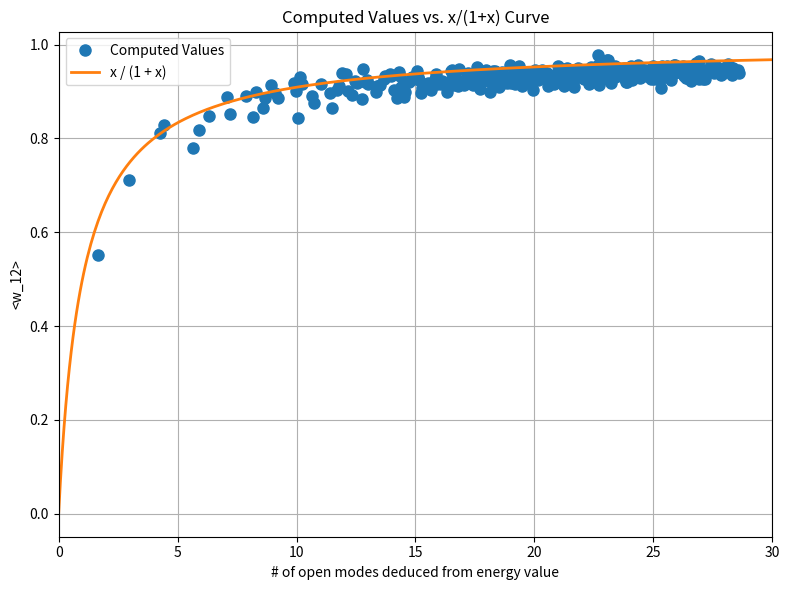

This figure's Python source:
import numpy as np
import matplotlib.pyplot as plt

def main():
    # ---------------------------------------------------------
    # 1. Load or define your x and y arrays
    # Replace these with your real data
    # ---------------------------------------------------------
    #x_data = np.array([1.66,2.941,4.249,4.431,5.629,5.909,6.332,7.075,7.184,7.887,8.173,8.315,8.601,8.688,8.924,9.091,9.213,9.891,9.969,10.068,10.165,10.241,10.642,10.737,11.015,11.422,11.487,11.699,11.796,11.906])

    # Doing the 5000 sorted eigenpair trial
#     x_data=np.array([1.660295831609667, 2.941215649444686, 4.248656152302616, 4.431415397123253, 5.628748330212992, 5.9088760129731694, 6.332363531570938, 7.075485947751073, 7.184401468517835, 7.8866413770873685, 8.173400383451424, 8.31464710446597, 8.60136454443708, 8.68785843749137, 8.924101796102464, 9.091081620812826, 9.212850090574376, 9.89088633515882, 9.969204304757163, 10.0683909161584, 10.165280732698559, 10.241036633446276, 10.641649809359153, 10.736583337472778, 11.01471955148593, 11.421693369357966, 11.48739509696637, 11.69898895004675, 11.796183821044137, 11.905983001257265, 12.096707124109466, 12.158487428151503, 12.336572817760333, 12.448188535610852, 12.530843255643095, 12.737265272155053, 12.797248706045165, 12.873604017567116, 12.946594827407987, 13.00918508527292, 13.342360861037266, 13.399358012790817, 13.52634401343886, 13.666893302805182, 13.723267982750547, 13.910036230335884, 13.980002150638974, 14.081823143310501, 14.236346454620127]
# )
#
#     y_data = np.array([0.5714883812053688, 0.7353110811754252, 0.8408176933847424, 0.8574381956032749, 0.8062800117811685, 0.8470013323937942, 0.8772651486763007, 0.9195402704773542, 0.8828705611839327, 0.9211809641054381, 0.8744713796415042, 0.9307450678063265, 0.8963359726867982, 0.9164260846187525, 0.9456314946907299, 0.9274980384052189, 0.9179101199706454, 0.9506950733763346, 0.9324187253061473, 0.8742632998035214, 0.9646571537001821, 0.9472384272124218, 0.9222103799066993, 0.9065426929041197, 0.9479857505994329, 0.9280826108169505, 0.8953912464855422, 0.9357216450195, 0.9429762394223562, 0.972661017016406, 0.9712292905996694, 0.933189484917432, 0.9243768130511242, 0.9539226631759408, 0.9502682172027193, 0.9161275320065392, 0.9820142947577928, 0.9531781736459213, 0.9559220626479141, 0.9472052154883224, 0.9295725400378881, 0.9446465830993149, 0.9461115440152195, 0.9589282159060656, 0.9659303391471619, 0.9704672037021149, 0.9656241009450395, 0.9341930067703232, 0.917216241658134]
# )


    # Doing it with regular eigenpairs but sorting the first 5000 in file
#     x_data = np.array([1.660295831609667, 2.941215649444686, 4.248656152302616, 4.431415397123253, 5.628748330212991, 5.9088760129731694, 6.332363531570938, 7.075485947751073, 7.184401468517835, 7.8866413770873685, 8.173400383451424, 8.31464710446597, 8.60136454443708, 8.68785843749137, 8.924101796102466, 9.091081620812826, 9.212850090574374, 9.89088633515882, 9.969204304757163, 10.0683909161584, 10.165280732698559, 10.241036633446276, 10.641649809359153, 10.736583337472778, 11.014719551485925, 11.421693369357966, 11.48739509696637, 11.69898895004675, 11.796183821044137, 11.905983001257265, 12.096707124109466, 12.158487428151503, 12.336572817760333, 12.448188535610852, 12.530843255643097, 12.737265272155053, 12.797248706045165, 12.873604017567112, 12.946594827407987, 13.00918508527292, 13.342360861037266, 13.399358012790817, 13.52634401343886, 13.666893302805182, 13.723267982750547, 13.910036230335889, 13.980002150638974, 14.081823143310501, 14.236346454620127]
# )
#     y_data=np.array([0.5714883812053688, 0.7353110811754252, 0.8408176933847424, 0.8574381956032749, 0.8062800117811685, 0.8470013323937942, 0.8772651486763007, 0.9195402704773542, 0.8828705611839327, 0.921180964105438, 0.8744713796415042, 0.9307450678063265, 0.8963359726867982, 0.9164260846187525, 0.9456314946907302, 0.9274980384052189, 0.9179101199706454, 0.9506950733763346, 0.9324187253061473, 0.8742632998035217, 0.9646571537001821, 0.9472384272124218, 0.9222103799066993, 0.9065426929041197, 0.9479857505994328, 0.9280826108169505, 0.8953912464855422, 0.9357216450195, 0.9429762394223562, 0.972661017016406, 0.9712292905996694, 0.933189484917432, 0.9243768130511242, 0.9539226631759408, 0.9502682172027193, 0.9161275320065392, 0.9820142947577928, 0.9531781736459215, 0.9559220626479141, 0.9472052154883224, 0.9295725400378881, 0.9446465830993149, 0.9461115440152195, 0.9589282159060656, 0.9659303391471619, 0.9704672037021147, 0.9656241009450395, 0.9341930067703232, 0.917216241658134]
# )

    # Doing it with regular eigenpairs, sorting in file, 40,000 eigenstates starting from #100
    x_data=np.array([1.660295831609667, 2.941215649444686, 4.248656152302616, 4.431415397123253, 5.628748330212991, 5.9088760129731694, 6.332363531570938, 7.075485947751073, 7.184401468517835, 7.8866413770873685, 8.173400383451424, 8.31464710446597, 8.60136454443708, 8.68785843749137, 8.924101796102466, 9.091081620812826, 9.212850090574374, 9.89088633515882, 9.969204304757163, 10.0683909161584, 10.165280732698559, 10.241036633446276, 10.641649809359153, 10.736583337472778, 11.014719551485925, 11.421693369357966, 11.48739509696637, 11.69898895004675, 11.796183821044137, 11.905983001257265, 12.096707124109466, 12.158487428151503, 12.336572817760333, 12.448188535610852, 12.530843255643097, 12.737265272155053, 12.797248706045165, 12.873604017567112, 12.946594827407987, 13.00918508527292, 13.342360861037266, 13.399358012790817, 13.52634401343886, 13.666893302805182, 13.723267982750547, 13.910036230335889, 13.980002150638974, 14.081823143310501, 14.236346454620127, 14.28745561581887, 14.34710647387157, 14.40235194281361, 14.455229875077976, 14.506031826024016, 14.558226625633575, 14.706963739426433, 14.80249778659417, 14.864805052824286, 15.04421214182521, 15.093297106899545, 15.159534458189185, 15.223236150695023, 15.27341921936005, 15.536685044357217, 15.594012984467378, 15.639597471527328, 15.804362928133834, 15.850085345088491, 15.899277099813984, 16.073061115928645, 16.1173462469953, 16.22354286412354, 16.338380137117614, 16.383649564606557, 16.432421616452313, 16.478701237315665, 16.522143164152517, 16.566825915440642, 16.6097326229648, 16.661472849216754, 16.71277051154289, 16.756872441281683, 16.80213007253436, 16.844420545006614, 16.936741127460863, 17.056731172397303, 17.10008717805458, 17.17039936655064, 17.216972345097954, 17.287357559925727, 17.410277966511458, 17.45038104659399, 17.493329587101947, 17.535145482579434, 17.576024504188073, 17.61749279947597, 17.657874087928505, 17.69838347276529, 17.73947787307609, 17.78088884282831, 17.894498134018956, 17.97862849282803, 18.020237168021517, 18.086523536999618, 18.12612975925233, 18.16704290205646, 18.208776332927588, 18.24871641312057, 18.293262114108302, 18.331591468492867, 18.370181196658468, 18.41113268731357, 18.450458637442463, 18.50198177723655, 18.54369018633191, 18.58281607622134, 18.623320532279354, 18.66082500690793, 18.777953237225507, 18.85460343758813, 18.89628927188969, 18.96010714475991, 18.996891951294455, 19.088774503282977, 19.172116511651442, 19.20963854038865, 19.249570020152113, 19.285569429046507, 19.322298173458353, 19.36010227300528, 19.396421539266292, 19.437258273559006, 19.473500321100545, 19.509185880887724, 19.641761744808537, 19.68926224003258, 19.73316332061953, 19.788408442232793, 19.824142380982114, 19.86436679001537, 19.90094982631547, 19.93635529900655, 19.97437077825145, 20.009230551922396, 20.048787911073273, 20.08666288066543, 20.121063314543132, 20.170374921015746, 20.20494202840597, 20.23991797645145, 20.275666167834586, 20.310613890001857, 20.344029335734646, 20.377003674712153, 20.42193091605969, 20.47418151973041, 20.50896735864501, 20.56527225736542, 20.602721438612065, 20.662827834160375, 20.766718424203663, 20.799478239948076, 20.835025487618005, 20.86958311950572, 20.90367486002197, 20.941123648629382, 20.973673202761596, 21.009616475147354, 21.034088715739134, 21.049475414702965, 21.06565279565978, 21.082113749906284, 21.150439560288206, 21.22202193231765, 21.238142527568684, 21.253808219662464, 21.269696037666414, 21.29816934668669, 21.347268541217808, 21.379420396662287, 21.417300966443623, 21.450192672160274, 21.482521730024402, 21.518254896529733, 21.550427048792418, 21.5870816374763, 21.61358410658022, 21.629519255176657, 21.645508717973517, 21.66152569588043, 21.688481964156352, 21.719969979708356, 21.751342889843745, 21.781804210101512, 21.81263090789697, 21.84387110358547, 21.874811230765385, 21.90507970353683, 21.963123927746768, 21.998286229145773, 22.037594069517173, 22.086594067513648, 22.11627204710149, 22.214995354678322, 22.26849600873751, 22.30048392245396, 22.335659571028845, 22.365228505350544, 22.398875141236047, 22.431020732099558, 22.461672467074244, 22.49488215823321, 22.51115294613349, 22.526309527350563, 22.54087755056894, 22.556725609528502, 22.667606045084653, 22.687019735449468, 22.701321355133192, 22.716133959481855, 22.730654724991453, 22.74957798018106, 22.77424220349084, 22.789231623151558, 22.80386868651839, 22.82435262389038, 22.858872953277388, 22.890527621613423, 22.920966071378903, 22.956160795335773, 22.984519271402416, 23.018925830975444, 23.045776653861324, 23.06037053569753, 23.07446815461201, 23.088969754457935, 23.113617870382104, 23.14408908615594, 23.172811277477148, 23.201862329170027, 23.23029582861632, 23.259049706235434, 23.288060515484208, 23.31683533389669, 23.371001758948616, 23.405192053268838, 23.438842154110965, 23.48717024543782, 23.514821065828777, 23.60235087224839, 23.658827271265615, 23.687396589546733, 23.721571841794, 23.749265561108345, 23.781508529487443, 23.812647174486063, 23.83986633622576, 23.87231814622031, 23.88792005531411, 23.90194688838681, 23.915571998299466, 23.930277199998333, 24.02888600574343, 24.054041713602942, 24.066856714954707, 24.080568698486942, 24.09396853295563, 24.110999914692925, 24.135467182797782, 24.15054772926849, 24.164431548055774, 24.182698063397325, 24.215705379503884, 24.246116206244594, 24.272860111801087, 24.30683617119359, 24.332956861043208, 24.3651245140596, 24.39282703244577, 24.406358143170234, 24.419587456265504, 24.432800051169615, 24.45581009045478, 24.48481707935839, 24.510823772647367, 24.539499660223267, 24.56634210364962, 24.59344873223308, 24.62170706642374, 24.647555225009068, 24.695220282401696, 24.729957535634277, 24.760316217364867, 24.808867140182393, 24.83512551368261, 24.895597112248534, 24.943333388066787, 24.957276527150302, 24.970110427137847, 24.98409030713135, 25.012054365135782, 25.04244954629571, 25.068348730981306, 25.101666044873156, 25.127266675843117, 25.15571700260141, 25.18273823440428, 25.19575998259146, 25.208638526184803, 25.2212239062911, 25.257109730797566, 25.339882264795605, 25.352277821674257, 25.364950009822998, 25.37767289982779, 25.390384876110218, 25.4110072709831, 25.43166061173944, 25.444269152391048, 25.457529531707024, 25.479235120020352, 25.513336086639487, 25.537870615022698, 25.566310164815317, 25.596255094513662, 25.620534755437376, 25.65624110104321, 25.675145852475975, 25.687417804747714, 25.699544143866074, 25.712874952890626, 25.739456260242253, 25.765033294311646, 25.7903675951392, 25.818705269648422, 25.84337708306992, 25.870231389525124, 25.896025124763927, 25.921463092874824, 25.975074198704206, 25.99912530186303, 26.036911326662306, 26.074607359385876, 26.098578160052863, 26.1769657877782, 26.19827757633199, 26.20996869539807, 26.221601264714895, 26.237892256201576, 26.270192885527813, 26.296101268219868, 26.32191694856817, 26.3521679585503, 26.375562300630076, 26.406461108992286, 26.425626246494847, 26.437630624398107, 26.449188126278177, 26.46114923161942, 26.527849779468788, 26.575520524952175, 26.586936551581797, 26.598319953378226, 26.60999596056133, 26.62437562372137, 26.64711335533132, 26.662852525037565, 26.67446860925249, 26.688400762771856, 26.714346883801774, 26.74395561501801, 26.76653843789732, 26.797816262366997, 26.822860624909826, 26.848679294075293, 26.881340249899264, 26.89424324854552, 26.905745821298652, 26.917190647529132, 26.926538736596573, 26.93772869571998, 26.956854387598828, 27.0797770541876, 27.184554303471806, 27.206411139475968, 27.407840504203207, 27.431194348560666, 27.530587554840576, 27.655387467050733, 27.676827255599864, 27.853603286762674, 27.898684927211256, 27.975325135750776, 28.11894448881445, 28.139793759146237, 28.29295323086714, 28.357704607971737, 28.411462477662827, 28.573702933925407, 28.593809810251447]
)
    y_data = np.array([0.5714883812053688, 0.7353110811754252, 0.8408176933847424, 0.8574381956032749, 0.8062800117811685, 0.8470013323937942, 0.8772651486763007, 0.9195402704773542, 0.8828705611839327, 0.921180964105438, 0.8744713796415042, 0.9307450678063265, 0.8963359726867982, 0.9164260846187525, 0.9456314946907302, 0.9274980384052189, 0.9179101199706454, 0.9506950733763346, 0.9324187253061473, 0.8742632998035217, 0.9646571537001821, 0.9472384272124218, 0.9222103799066993, 0.9065426929041197, 0.9479857505994328, 0.9280826108169505, 0.8953912464855422, 0.9357216450195, 0.9429762394223562, 0.972661017016406, 0.9712292905996694, 0.933189484917432, 0.9243768130511242, 0.9539226631759408, 0.9502682172027193, 0.9161275320065392, 0.9820142947577928, 0.9531781736459215, 0.9559220626479141, 0.9472052154883224, 0.9295725400378881, 0.9446465830993149, 0.9461115440152195, 0.9589282159060656, 0.9659303391471619, 0.9704672037021147, 0.9656241009450395, 0.9341930067703232, 0.917216241658134, 0.9743020951760958, 0.964877036467613, 0.9421029752853142, 0.9451796471114501, 0.9191261189606946, 0.9305817329359798, 0.9518558500449019, 0.9563888829128214, 0.9630337441777577, 0.976803473381766, 0.9634856103855608, 0.9578611888455675, 0.9286248931745544, 0.9403506619921081, 0.9503052581848322, 0.9462522162486073, 0.9346617985389298, 0.9593656562633985, 0.9694213746806714, 0.947654125420516, 0.9473120714365361, 0.9555536722143585, 0.9494874979460478, 0.9306930014402812, 0.9483442148945233, 0.9542682143172623, 0.9771018153827646, 0.9787629903219844, 0.94622071107976, 0.9723295426687278, 0.9515062022937982, 0.954157215292964, 0.9560347234997951, 0.9432693511021634, 0.9821905857973996, 0.954970063226551, 0.9452493778719355, 0.9571386489463746, 0.9633136485160305, 0.9717263886094354, 0.9540720618963638, 0.9470779840490813, 0.9622193919335852, 0.9586843264810614, 0.9699041784084834, 0.9855282965012389, 0.9575705105723794, 0.953709944920415, 0.9373982837060869, 0.9687932096675798, 0.9534480249283789, 0.9683224753975577, 0.978328518522063, 0.9623327400968126, 0.9545952184708861, 0.9303845328561272, 0.9660207043927719, 0.953390512644737, 0.9774233755251284, 0.9742847052290355, 0.977767224607695, 0.9660556569707662, 0.9678354255747246, 0.9631001537511762, 0.941000535579641, 0.9645470883592696, 0.947267445615344, 0.9745227427594597, 0.9639613535369361, 0.9616660989200324, 0.9496637033109111, 0.9580081463296749, 0.9908512460941579, 0.9498670767643457, 0.9698280888208469, 0.9483138506557771, 0.9697097882611478, 0.954383226618716, 0.9809066222296983, 0.9738664912031153, 0.9869974645367131, 0.974393984697372, 0.9650368717402121, 0.9441006369230219, 0.9490538882192893, 0.9722823897577605, 0.9543747564394154, 0.9617314311829186, 0.9557987665546542, 0.9510547447873505, 0.9575249537234403, 0.9517808621044327, 0.9350043206809678, 0.9667076951391832, 0.9798703549947438, 0.9668836783791829, 0.9739426378151004, 0.9667011355599864, 0.9578444713427732, 0.9700285021876021, 0.9767689937461118, 0.9645051196129425, 0.9796747890102967, 0.9729331403374927, 0.9718139588240059, 0.9714954531618705, 0.9665680893447408, 0.9715799804960468, 0.9434380694391281, 0.9600151224870214, 0.9680014501099987, 0.9626853501757008, 0.9589283821670713, 0.9475823775782832, 0.9645697134221269, 0.9615200311095805, 0.963437109181988, 0.9693295457597415, 0.9876209529008677, 0.9768890960158677, 0.9824790666843974, 0.9588528494401788, 0.9721063776781178, 0.9805193923038443, 0.962685267845407, 0.9431660312691424, 0.964868285924154, 0.956603925168463, 0.9675647984235609, 0.9717281895070099, 0.9826189439468521, 0.9726204354794205, 0.9604615887207204, 0.964630481693994, 0.9626400733003964, 0.9714004012804623, 0.9627909110720881, 0.9599493236708576, 0.9700721867479247, 0.9653063871055144, 0.9413698886258536, 0.9751684506322351, 0.9670020774599709, 0.9673744951312981, 0.9665846484246317, 0.9832840335616834, 0.9742359005404676, 0.9634186286259364, 0.9644124527877854, 0.9769349818646001, 0.9715108873770029, 0.9716748913041294, 0.9582955490072738, 0.9719374118836722, 0.9698464230502618, 0.9784737123875396, 0.9484383876030651, 0.9677554023096862, 0.963145784486494, 0.9853121053192578, 0.9678342046834766, 0.9773854367913998, 0.9626080980459776, 0.9540787002192684, 0.9662825894805267, 0.9661819432904153, 0.9653297976328042, 0.9902736552767051, 1.0132484443601424, 0.9791959067600647, 0.9459619429068575, 0.9759515495638341, 0.9871119366205464, 0.9694209017951081, 0.9602408449051252, 0.9628381835732438, 0.9733452358629568, 0.9752700754000907, 0.9830280874942972, 0.9661590690870184, 0.9654019762091868, 0.9659784925760989, 0.9803012740594019, 0.9664335178383717, 1.0007488427550368, 0.95974670132827, 1.0014091260579412, 0.9696182598586509, 0.956300993224844, 0.9576475631659507, 0.9506629277120915, 0.9671998197844939, 0.9641182138557043, 0.9665441556405766, 0.982430117805305, 0.9869786464450984, 0.9641133877009538, 0.9647915102843662, 0.9844304861118656, 0.9842497507058282, 0.9704738296507288, 0.9771968665378865, 0.9792276868004681, 0.9743365913000973, 0.9834353942110573, 0.9625254840685575, 0.9679327625062782, 0.9530948653125381, 0.9735411182606956, 0.9528626918212109, 0.9714230114402231, 0.9740895271327515, 0.9710965439492728, 0.979014431968354, 0.9587831273207938, 0.9868043198054098, 0.9585042703627377, 0.9643444324183524, 0.9573401575098818, 0.9862272266415651, 0.9716480390305907, 0.9686268655529389, 0.9768200075669342, 0.9643708657679296, 0.9676860171500655, 0.9699788812251166, 0.9800792109563748, 0.9841779689485022, 0.991192360118255, 0.9820933858447859, 0.9844627131727196, 0.9762702936541953, 0.971968201547442, 0.9623119243199524, 0.9641536146887395, 0.9719260918284109, 0.9662763280332665, 0.9800435678616491, 0.9726496742718682, 0.976623000408359, 0.9787644793555998, 0.9718411459732651, 0.9668569927243676, 0.9726787167897827, 0.9663009178282306, 0.9754776277307435, 0.9596341960443746, 0.9762527229438948, 0.9790906952551596, 0.9872862524545186, 0.9776495360483488, 0.9857333448777537, 0.9589683812214008, 0.9673903591106522, 0.9828989888266928, 0.962081512429101, 0.9828243490273519, 0.9781345319752565, 0.9621789262263745, 0.9762153847579249, 0.9827136529368208, 0.9808834424605445, 0.9393949370029149, 0.979694901527815, 0.9886655955540877, 0.961219367996941, 0.968137572111774, 0.9829217814736668, 0.9694801998289748, 0.9687192180951297, 0.9862658228761686, 0.9659258342776829, 0.964796048137749, 0.970432265690066, 0.9873761698995002, 0.9822639519444898, 0.9858514767092401, 0.9701359349417311, 0.9639947268319383, 0.9755352842636986, 0.975335680055424, 0.9649139079717978, 0.957862167274383, 0.9730369915626469, 0.9678773655738705, 0.9719544951488924, 0.9825266961549, 0.9905820512601008, 0.9909862325599742, 0.9855786145746616, 0.97643575609608, 0.9761119696318546, 0.9756095747468639, 0.973956356611179, 0.9777411448490108, 0.9735687361730591, 0.9865937757277737, 0.9813806880525864, 0.9844465726067937, 0.9882587979777913, 0.9660332899242546, 0.9699236516193737, 0.9766018089735065, 0.960402574730398, 0.973817440724194, 0.9620612211019234, 0.9747920810637372, 0.9781320088453691, 0.9717983741648113, 0.971097198722804, 0.9645645569028584, 0.9550082479066837, 0.9684146166835275, 0.981847240155485, 0.9666477242913524, 0.9858630949741679, 0.9879836411323758, 0.9874507003087264, 0.9686280268098799, 0.9741883792872872, 0.9718742094413036, 0.9784153590173578, 0.982585238102184, 0.9938586750600109, 0.9840115431542104, 0.9791002291290094, 0.972583530200794, 0.9707130784069878, 0.9996738408027224, 0.9594311074282345, 0.9669020712076691, 0.982254017028771, 0.9700053114737649, 0.9596606434466214, 0.9599879265621205, 0.9786127295040831, 0.9924711313701045, 0.9834054145965934, 0.9724442055832927, 0.985357573635743, 0.981585303152193, 0.9675169199230298, 0.9703692601495191, 0.9834740162366592, 0.9929637228294496, 0.9798701526819191, 0.9675737369759527, 0.9836251054225484, 0.9746142190877118, 0.9782645462269302, 0.9716296463583005]
)

    y_data*=0.966
    print(y_data[0])

    # ---------------------------------------------------------
    # 2. Define the comparison curve f(x) = x / (1 + x)
    # ---------------------------------------------------------
    x_curve = np.linspace(0, 30, 400)
    y_curve = x_curve / (1 + x_curve)

    # ---------------------------------------------------------
    # 3. Plot
    # ---------------------------------------------------------
    plt.figure(figsize=(8, 6))
    plt.xlim(0, 30)
    plt.plot(x_data, y_data, 'o', label='Computed Values', markersize=8)
    plt.plot(x_curve, y_curve, '-', label='x / (1 + x)', linewidth=2)
    #plt.set_xscale('log')
    plt.xlabel('# of open modes deduced from energy value')
    plt.ylabel('<w_12>')
    #plt.xscale("log")
    plt.title('Computed Values vs. x/(1+x) Curve')
    plt.grid(True)
    plt.legend()
    plt.tight_layout()
    plt.show()

if __name__ == "__main__":
    main()
